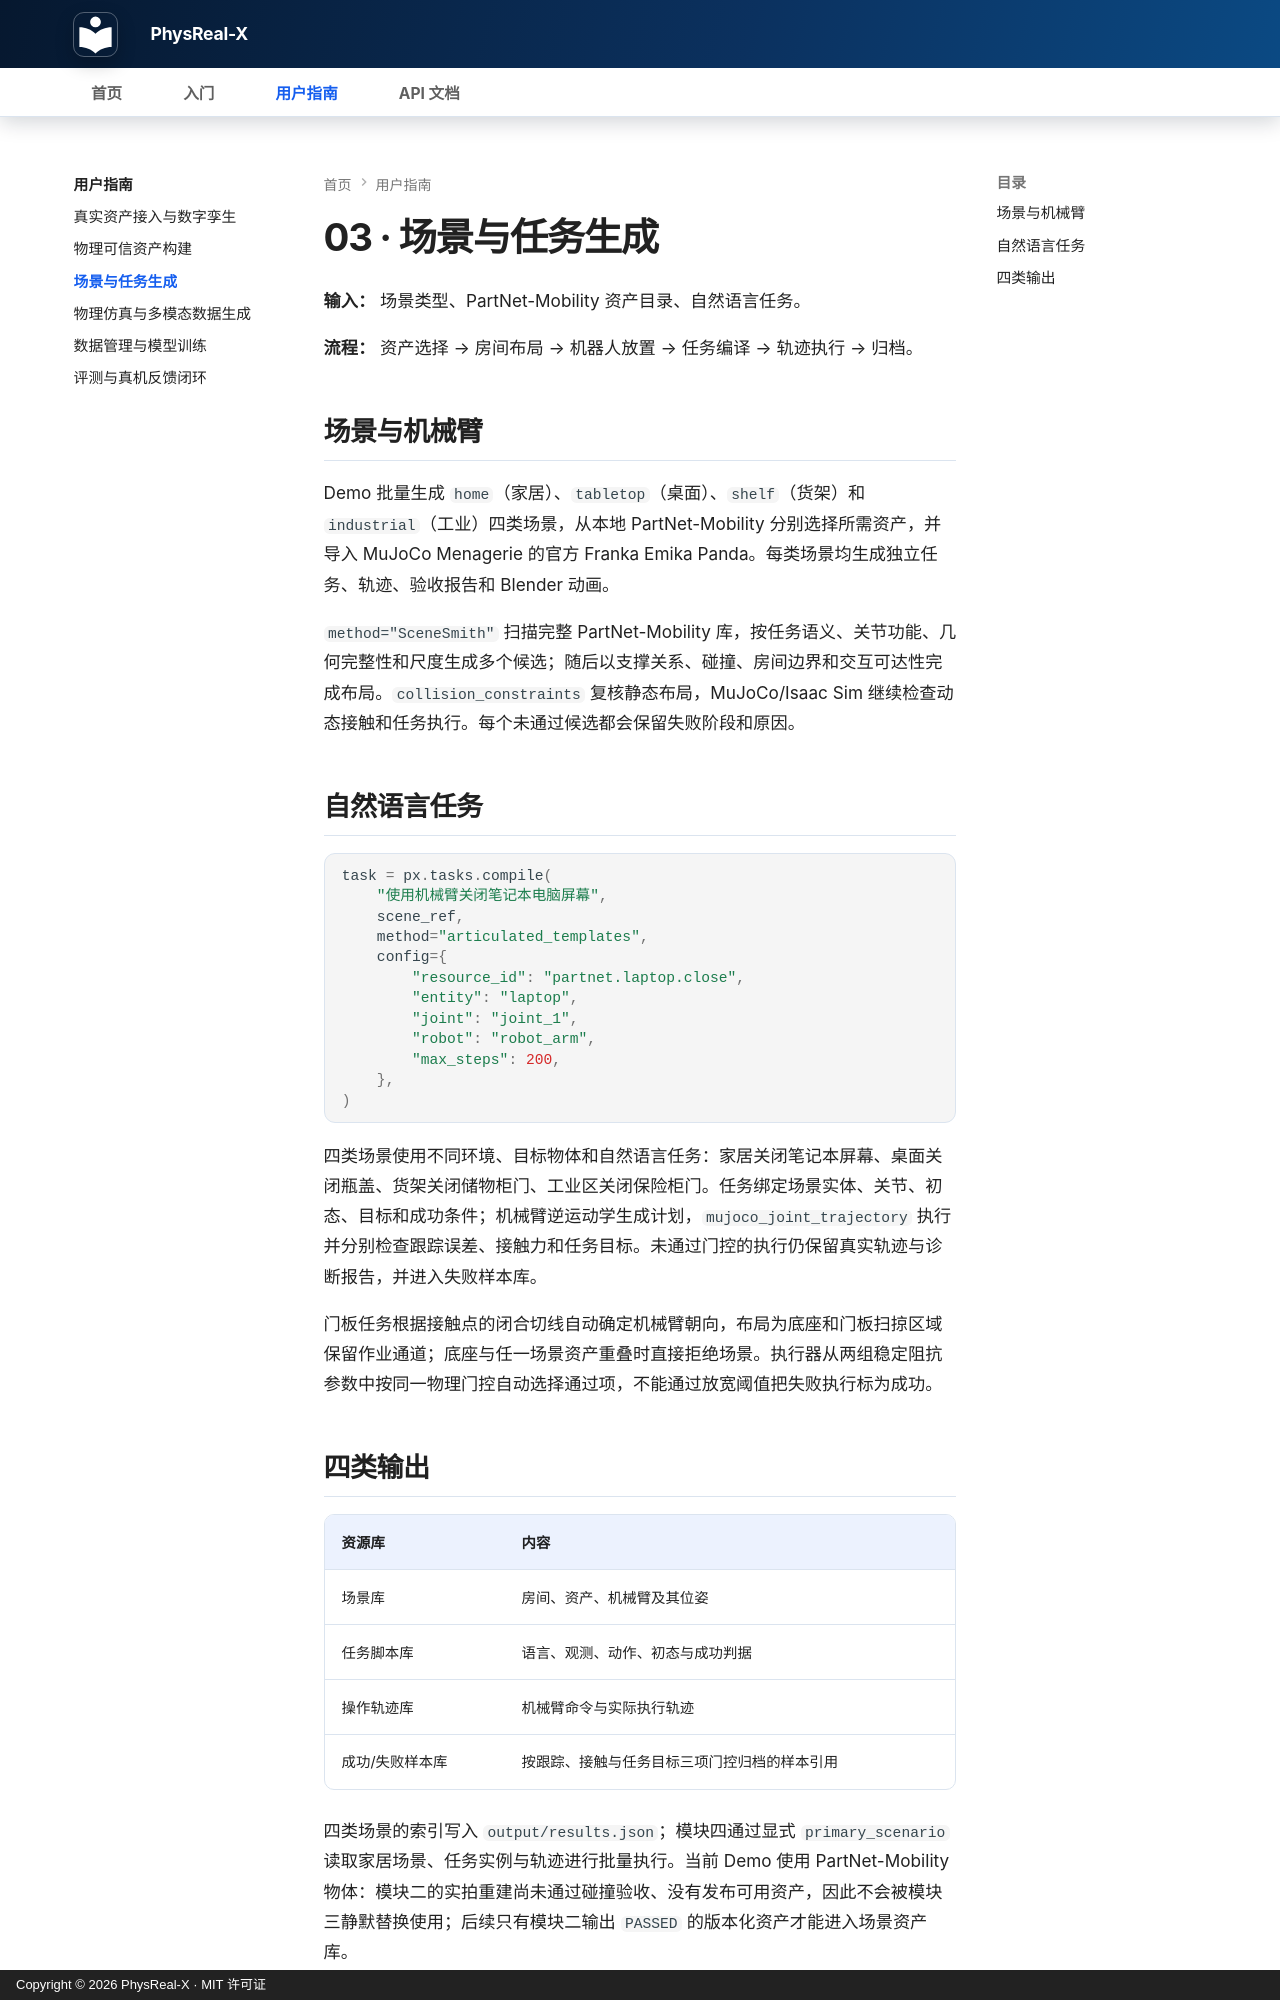

repository: bupt-yxp/PhysReal-X · page: user-guide/scenes-and-tasks/index.html · generator: mkdocs · copyright: Copyright © 2026 PhysReal-X · MIT 许可证

# 03 · 场景与任务生成

**输入：** 场景类型、PartNet-Mobility 资产目录、自然语言任务。

**流程：** 资产选择 → 房间布局 → 机器人放置 → 任务编译 → 轨迹执行 → 归档。

<!-- demo-preview:scene_and_task_generation -->

## 场景与机械臂

Demo 批量生成 `home`（家居）、`tabletop`（桌面）、`shelf`（货架）和 `industrial`（工业）四类场景，从本地 PartNet-Mobility 分别选择所需资产，并导入 MuJoCo Menagerie 的官方 Franka Emika Panda。每类场景均生成独立任务、轨迹、验收报告和 Blender 动画。

`method="SceneSmith"` 扫描完整 PartNet-Mobility 库，按任务语义、关节功能、几何完整性和尺度生成多个候选；随后以支撑关系、碰撞、房间边界和交互可达性完成布局。`collision_constraints` 复核静态布局，MuJoCo/Isaac Sim 继续检查动态接触和任务执行。每个未通过候选都会保留失败阶段和原因。

## 自然语言任务

```python
task = px.tasks.compile(
    "使用机械臂关闭笔记本电脑屏幕",
    scene_ref,
    method="articulated_templates",
    config={
        "resource_id": "partnet.laptop.close",
        "entity": "laptop",
        "joint": "joint_1",
        "robot": "robot_arm",
        "max_steps": 200,
    },
)
```

四类场景使用不同环境、目标物体和自然语言任务：家居关闭笔记本屏幕、桌面关闭瓶盖、货架关闭储物柜门、工业区关闭保险柜门。任务绑定场景实体、关节、初态、目标和成功条件；机械臂逆运动学生成计划，`mujoco_joint_trajectory` 执行并分别检查跟踪误差、接触力和任务目标。未通过门控的执行仍保留真实轨迹与诊断报告，并进入失败样本库。

门板任务根据接触点的闭合切线自动确定机械臂朝向，布局为底座和门板扫掠区域保留作业通道；底座与任一场景资产重叠时直接拒绝场景。执行器从两组稳定阻抗参数中按同一物理门控自动选择通过项，不能通过放宽阈值把失败执行标为成功。
